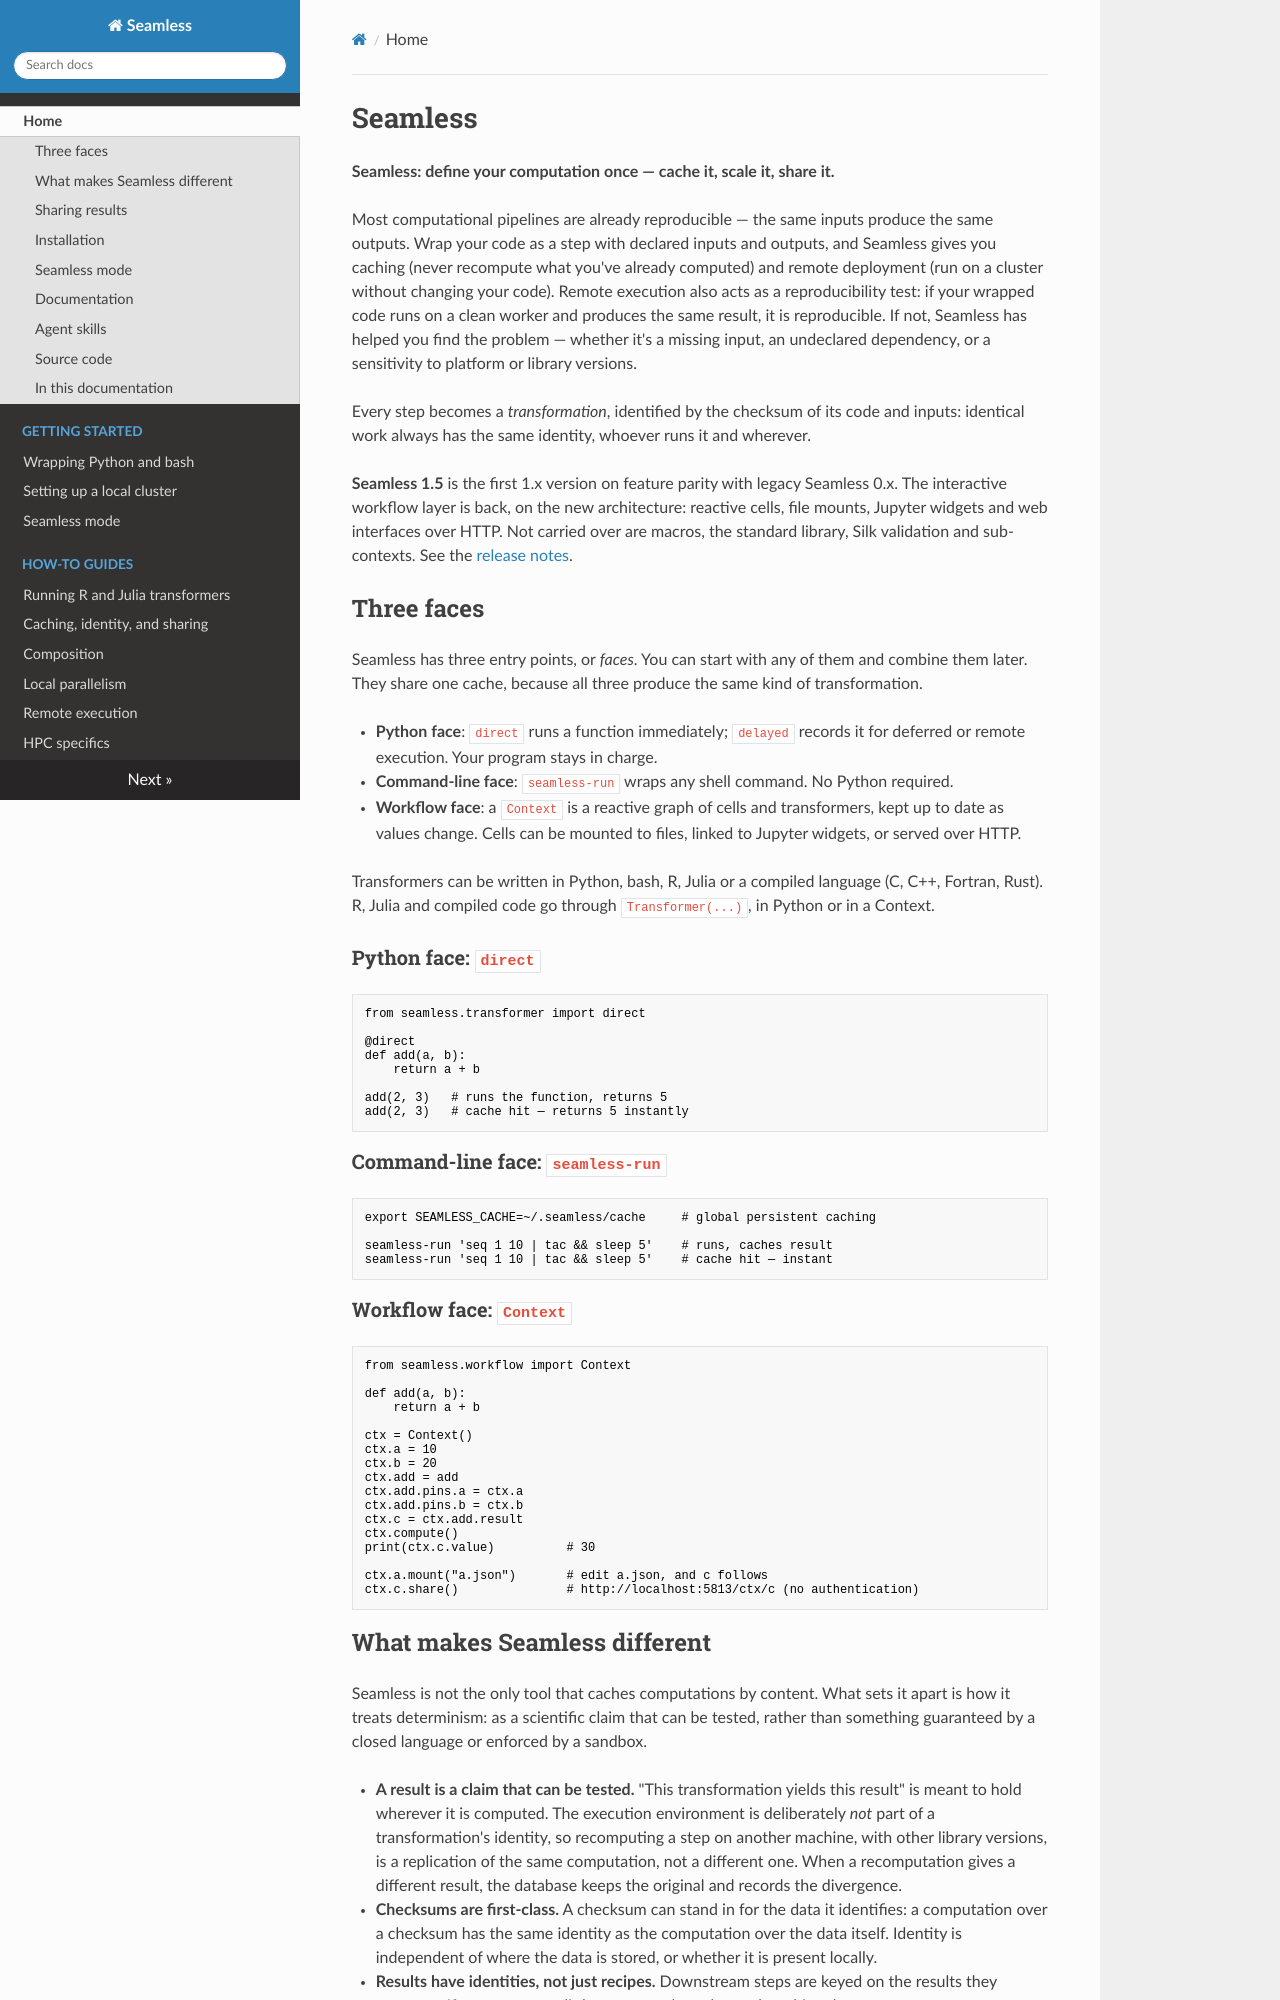

repository: sjdv1982/seamless · page: index.html · generator: mkdocs

# Seamless

**Seamless: define your computation once — cache it, scale it, share it.**

Most computational pipelines are already reproducible — the same inputs produce the same outputs. Wrap your code as a step with declared inputs and outputs, and Seamless gives you caching (never recompute what you've already computed) and remote deployment (run on a cluster without changing your code). Remote execution also acts as a reproducibility test: if your wrapped code runs on a clean worker and produces the same result, it is reproducible. If not, Seamless has helped you find the problem — whether it's a missing input, an undeclared dependency, or a sensitivity to platform or library versions.

Seamless wraps both Python and command-line code. In Python, `direct` runs a function immediately; `delayed` records the function for deferred or remote execution. From the shell, `seamless-run` wraps any command as a Seamless transformation — no Python required. In both cases, the transformation is identified by the checksum of its code and inputs: identical work always produces the same identity.
